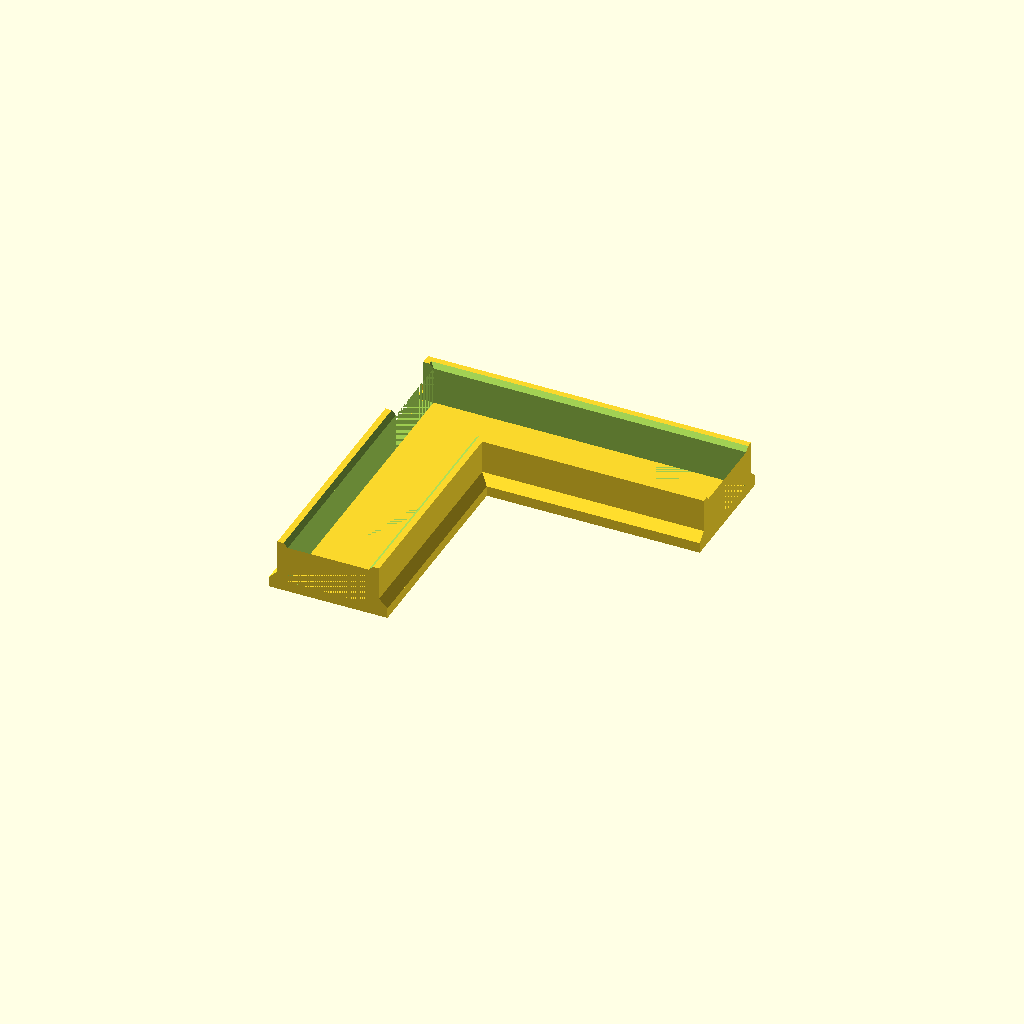
Cell 1: rendered with the file's own defaults.
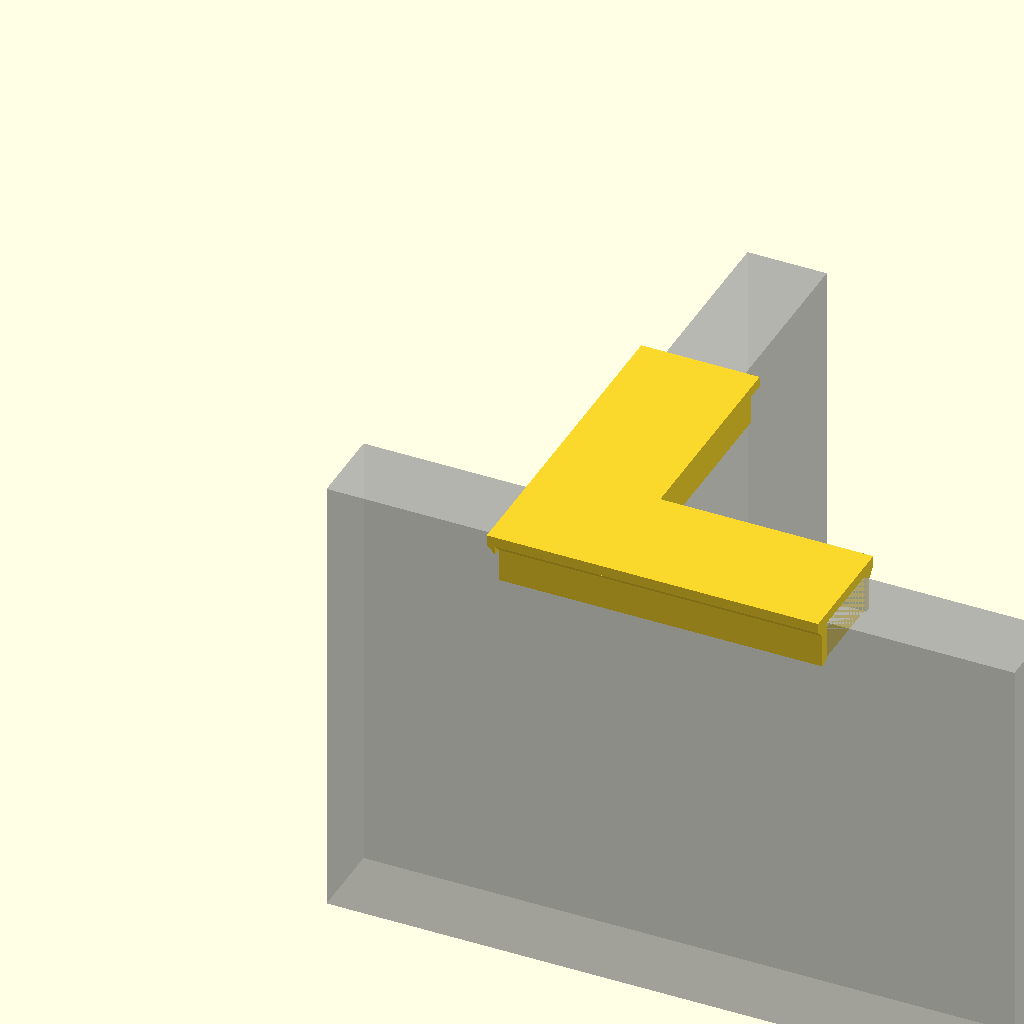
Cell 2 — part set to "demo", the other parameters unchanged.
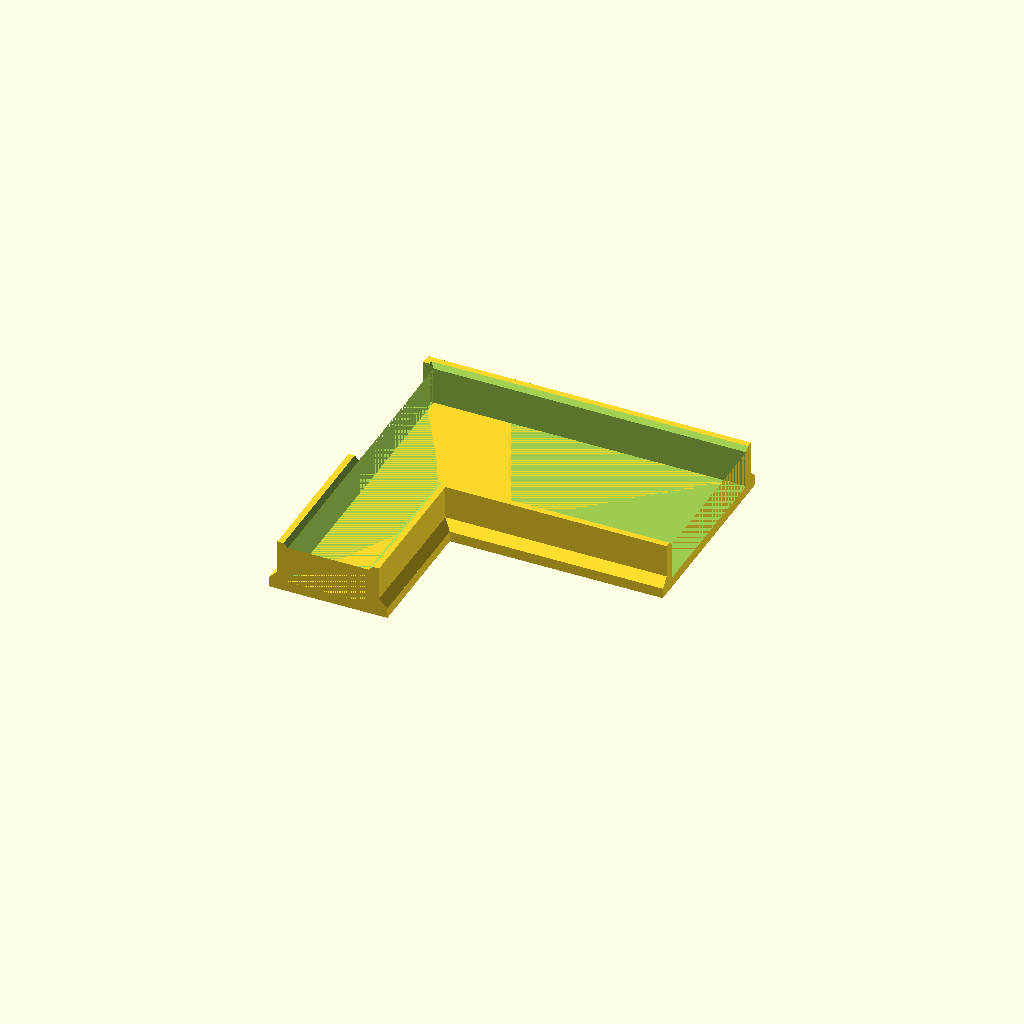
Cell 3: the same model with beam_a_width = 76.
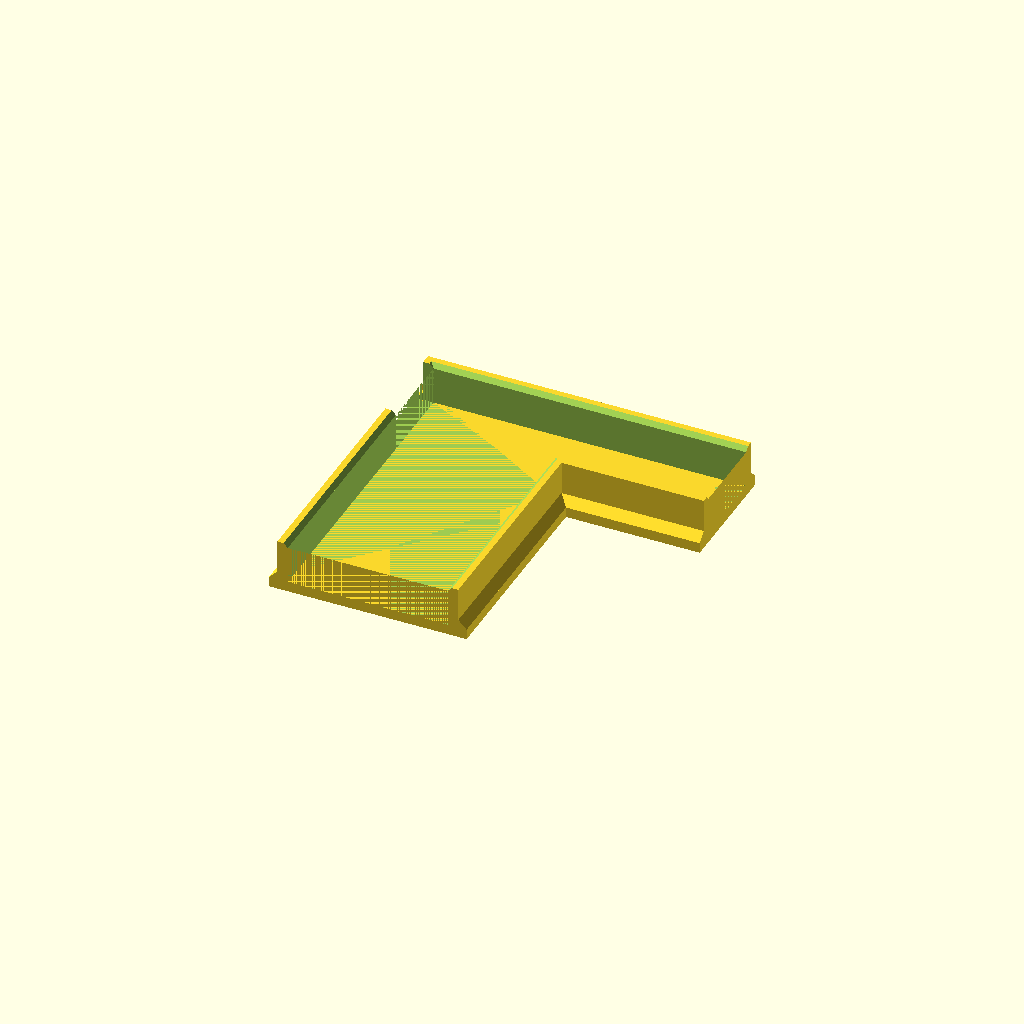
Cell 4 — beam_b_width set to 76, the other parameters unchanged.
One fixed orthographic camera (rotation 55°, 0°, 25°; colour scheme Cornfield) for every cell.
The OpenSCAD source (beam_corner_jig.scad):
// ============================================================
// 90 Degree Beam Corner Jig
//
// A right-angle channel jig for holding two large timber beams
// square to each other while they are glued, screwed or bolted.
//
// The jig is an L-shaped tray that drops down over the corner
// from above. Each arm is a full U-groove: an outer wall and an
// inner wall capture BOTH side faces of its beam, so the beams
// cannot splay or twist. The top plate holds them coplanar.
//
// The two outer walls meet at the origin and form the 90 degree
// reference; the two inner walls form a matching 90 degree
// reference at (gb, ga). The corner square itself is left open
// (no inner walls) so it works whichever beam runs through and
// whichever butts into it.
//
// Coordinate system (as used, "demo" part):
//   Origin  = outer corner of the joint.
//   +X      = along beam A, +Y = along beam B.
//   z = 0   = top face of the beams / underside of the plate.
//   Plate occupies z = 0 .. plate_thickness.
//   Walls hang down, z = -groove_depth .. 0.
//
// The "jig" part flips this so the plate lies on the bed and the
// walls point up — prints as a shallow tray, no supports, and the
// layer lines run across the walls rather than along the joint.
//
// Print two and use them as a pair, one gripping the top of the beams
// and one the bottom. Turn the lower one over about the diagonal of its
// own corner and its grooves land back on the same two beams. See
// part = "pair".
//
// Note that turning it over is the ONLY way to invert it and still land
// on the same beams, and that rotation swaps the two arms. So anything
// asymmetric between the arms — see t_relief — swaps over with it, and
// the two halves of a pair are then not the same print.
//
// It does T joints as well as L joints; see t_relief.
//
// Standalone — no external dependencies.
//
// All units: millimeters.
// ============================================================

/* [Beams] */
beam_a_width  = 38;   // Width of beam A, measured across the X arm
beam_b_width  = 38;   // Width of beam B, measured across the Y arm
beam_depth    = 220;  // Beam depth — the dimension the walls reach down
groove_depth  = 20;   // How far the walls reach down the beam sides
clearance     = 0.8;  // Slip fit added to each groove width

/* [Jig] */
arm_length      = 150;  // Length of each arm, from the outer corner
plate_thickness = 5;    // Top plate thickness
wall_thickness  = 5;    // Wall thickness
fillet_radius   = 4;    // Fillet at the root of every wall
lead_in         = 2;    // Chamfer flaring the mouth of the grooves

/* [T Joint] */
// Gap the outer wall where it crosses a groove, so that beam can run
// straight on through the corner instead of ending at it — which turns
// the L jig into a T jig. The plate is untouched: it passes over the
// through beam, so the jig loses no stiffness.
//   "none" — L joint only, both outer walls continuous
//   "a"    — beam A runs through, beam B butts into it
//   "b"    — beam B runs through, beam A butts into it
//   "both" — either. The ONLY setting where a top-and-bottom pair of the
//            same printed part both open the same way — see part = "pair"
t_relief = "a";  // [none, a, b, both]

/* [Fixings] */
screw_holes    = false;  // Holes through the walls for temporary screws
screw_diameter = 5.5;    // Clearance diameter (5.5 suits a 5 mm screw)

/* [Demo] */
demo_beam_overrun = 90;  // Beam length beyond the jig, demo parts only

/* [Quality] */
$fa = 1;
$fs = 0.4;

/* [Render] */
part = "jig";  // [jig, demo, pair]

// ============================================================
// DERIVED
// ============================================================

ga = beam_a_width + clearance;   // Groove width of the X arm
gb = beam_b_width + clearance;   // Groove width of the Y arm
wt = wall_thickness;
pt = plate_thickness;
al = arm_length;

eps = 0.01;

// Sanity guards — these would produce inverted geometry rather than
// an obvious error, so fail loudly instead.
assert(al > max(ga, gb) + wt,
       "arm_length must be longer than the wider groove plus a wall");
assert(groove_depth > fillet_radius + lead_in,
       "groove_depth must exceed fillet_radius + lead_in");
// A top and a bottom jig grip opposite ends of the same beam depth, so
// between them they must not meet in the middle.
assert(2 * groove_depth < beam_depth,
       "groove_depth must be under half beam_depth, or a top and bottom jig collide");
assert(t_relief == "none" || t_relief == "a" || t_relief == "b" || t_relief == "both",
       "t_relief must be none, a, b or both");

// ============================================================
// 2D OUTLINES
// ============================================================

// Groove cavity of the X arm — open at x = al, closed at x = 0.
module cavity_a() {
    square([al, ga]);
}

// Groove cavity of the Y arm — open at y = al, closed at y = 0.
module cavity_b() {
    square([gb, al]);
}

// The full L-shaped cavity.
module cavity_outline() {
    cavity_a();
    cavity_b();
}

// Footprint of the walls: each cavity grown by one wall thickness on
// its outer and inner edge. The two outer walls run right through the
// corner and meet there — that continuous corner is what sets the
// 90 degree reference, and it ties the two arms together.
module wall_outline() {
    translate([-wt, -wt]) square([al + wt, ga + 2 * wt]);
    translate([-wt, -wt]) square([gb + 2 * wt, al + wt]);
}

// Footprint of the top plate: the wall footprint plus fillet_radius on
// every outboard face. That overhang is the ledge the wall-root fillets
// stand on — see wall_fillets().
module plate_outline() {
    fr = fillet_radius;
    translate([-wt - fr, -wt - fr]) square([al + wt + fr, ga + 2 * (wt + fr)]);
    translate([-wt - fr, -wt - fr]) square([gb + 2 * (wt + fr), al + wt + fr]);
}

// ============================================================
// MODULES
// ============================================================

// The wall band, before the groove is cut out of it.
module wall_blank() {
    translate([0, 0, -groove_depth])
        linear_extrude(height = groove_depth)
            wall_outline();
}

// The top plate.
module plate() {
    linear_extrude(height = pt) plate_outline();
}

// The L-shaped groove, plus a 45 degree flare at its mouth so the
// jig drops onto rough-sawn timber without fighting.
module groove() {
    translate([0, 0, -groove_depth - 1])
        linear_extrude(height = groove_depth + 1 + eps)
            cavity_outline();

    // Flared mouth — one hull per arm, since the L is not convex.
    hull() {
        translate([0, 0, -groove_depth + lead_in])
            linear_extrude(height = eps) cavity_a();
        translate([0, 0, -groove_depth - 1])
            linear_extrude(height = eps) offset(delta = lead_in + 1) cavity_a();
    }
    hull() {
        translate([0, 0, -groove_depth + lead_in])
            linear_extrude(height = eps) cavity_b();
        translate([0, 0, -groove_depth - 1])
            linear_extrude(height = eps) offset(delta = lead_in + 1) cavity_b();
    }
}

// A fillet prism running along +X, occupying y = 0..r and z = -r..0.
// Fills the concave corner made by a wall face on the XZ plane (wall
// body at y < 0) meeting the plate underside at z = 0.
module fillet_prism(len, r) {
    rotate([0, 90, 0])
        linear_extrude(height = len)
            polygon([[0, 0], [0, r], [r, 0]]);
}

// Fillets at the root of all four wall runs. These carry the bending
// load where the walls meet the plate — the weakest place in a printed
// part, since it is a layer boundary.
//
// They sit on the OUTBOARD face of every wall, never inside a groove.
// A fillet on the groove side would pack out the corner the beam's own
// arris has to occupy, so the beam would ride up on the two slopes
// instead of seating flat against the plate and registering on the wall
// faces. That is why plate_outline() carries fillet_radius of extra
// plate beyond each outboard face — it is the ledge these sit on.
module wall_fillets() {
    r = fillet_radius;

    // Outer wall of the X arm — outboard face at y = -wt.
    translate([al, -wt, 0]) rotate([0, 0, 180])
        fillet_prism(al + wt + r, r);

    // Outer wall of the Y arm — outboard face at x = -wt.
    translate([-wt, -wt - r, 0]) rotate([0, 0, 90])
        fillet_prism(al + wt + r, r);

    // Inner wall of the X arm — outboard face at y = ga + wt.
    translate([gb, ga + wt, 0])
        fillet_prism(al - gb, r);

    // Inner wall of the Y arm — outboard face at x = gb + wt.
    translate([gb + wt, al, 0]) rotate([0, 0, -90])
        fillet_prism(al - ga, r);
}

// Gaps cut through the outer wall — and its root fillet — where a beam
// runs on through the corner. Cut to exactly z = 0, so the plate above
// is left whole.
module t_relief_cuts() {
    fr = fillet_radius;

    // Across the end of the X arm's groove, freeing beam A.
    if (t_relief == "a" || t_relief == "both")
        translate([-wt - fr - 1, 0, -groove_depth - 1])
            cube([wt + fr + 1, ga, groove_depth + 1]);

    // Across the end of the Y arm's groove, freeing beam B.
    if (t_relief == "b" || t_relief == "both")
        translate([0, -wt - fr - 1, -groove_depth - 1])
            cube([gb, wt + fr + 1, groove_depth + 1]);

    // With both grooves freed, the block where the two outer walls used
    // to meet is left touching neither beam and hanging off the plate on
    // its own — a spindly stub that would only snap off. Take it away.
    if (t_relief == "both")
        translate([-wt - fr - 1, -wt - fr - 1, -groove_depth - 1])
            cube([wt + fr + 1, wt + fr + 1, groove_depth + 1]);
}

// A single horizontal hole, axis along +Y, drilled through a wall.
module wall_hole() {
    translate([0, -1, -groove_depth / 2])
        rotate([-90, 0, 0])
            cylinder(h = wt + 2, d = screw_diameter);
}

// Clearance holes so the jig can be screwed to the beams while the
// joint is fixed, then unscrewed and lifted off.
module screw_cuts() {
    // Outer wall of the X arm.
    for (f = [0.35, 0.72])
        translate([al * f, -wt, 0]) wall_hole();

    // Outer wall of the Y arm.
    for (f = [0.35, 0.72])
        translate([-wt, al * f, 0]) rotate([0, 0, -90]) wall_hole();

    // Inner wall of the X arm.
    for (f = [0.4, 0.8])
        translate([gb + (al - gb) * f, ga + wt, 0]) rotate([0, 0, 180]) wall_hole();

    // Inner wall of the Y arm.
    for (f = [0.4, 0.8])
        translate([gb + wt, ga + (al - ga) * f, 0]) rotate([0, 0, 90]) wall_hole();
}

// The finished jig, in the orientation it is used in.
module jig() {
    difference() {
        union() {
            plate();
            difference() {
                wall_blank();
                groove();
            }
            wall_fillets();
        }
        if (screw_holes) screw_cuts();
        t_relief_cuts();
    }
}

// Ghost beams, for checking the fit.
module demo_beams() {
    t = beam_depth;
    o = demo_beam_overrun;

    // A freed groove is drawn with its beam running on through the
    // corner, so the demo shows the joint the current t_relief allows:
    // an L when nothing is freed, a T when something is.
    a_start = t_relief == "b" ? beam_b_width
            : t_relief == "none" ? 0
            : -o;
    b_start = t_relief == "b" ? -o : beam_a_width;

    // Beam A — runs along X.
    translate([a_start, 0, -t])
        cube([al + o - a_start, beam_a_width, t]);

    // Beam B — runs along Y.
    translate([0, b_start, -t])
        cube([beam_b_width, al + o - b_start, t]);
}

// ============================================================
// RENDER
// ============================================================
// This is a one-piece model, so the usual bottom/top/both/exploded
// selector does not apply. "jig" is the print orientation, "demo" shows
// one jig working on a corner, and "pair" shows two of the same printed
// part gripping the beams top and bottom.

if (part == "jig") {
    // Flip so the plate lies on the bed and the walls point up:
    // no supports, and the walls print with their layers stacked
    // across the direction the beams push.
    translate([-(al - wt) / 2, (al - wt) / 2, pt])
        rotate([180, 0, 0])
            jig();

} else if (part == "demo") {
    jig();
    %demo_beams();

} else if (part == "pair") {
    // The lower jig is turned over about the diagonal of its own corner
    // — a real 180 degree rotation, not a mirror — which lands its
    // grooves back on the same two beams. Only works while the two beams
    // are the same width.
    assert(beam_a_width == beam_b_width,
           "a pair needs equal beam widths, otherwise print a mirrored second jig");
    // That rotation swaps the arms, so it swaps which groove is freed.
    if (t_relief == "a" || t_relief == "b")
        echo("NOTE: with t_relief a or b the pair is two DIFFERENT prints — print the other setting for the lower jig, or use t_relief = \"both\" for one part that does either.");
    jig();
    translate([0, 0, -beam_depth]) rotate(a = 180, v = [1, 1, 0]) jig();
    %demo_beams();

} else {
    echo("Unknown part — use \"jig\", \"demo\" or \"pair\"");
}
Customizer parameters (derived from the source; name, type, default, range or options):
beam_a_width: number, default 38
beam_b_width: number, default 38
beam_depth: number, default 220
groove_depth: number, default 20
clearance: number, default 0.8
arm_length: number, default 150
plate_thickness: number, default 5
wall_thickness: number, default 5
fillet_radius: number, default 4
lead_in: number, default 2
t_relief: string, default "a", options "none", "a", "b", "both"
screw_holes: bool, default false
screw_diameter: number, default 5.5
demo_beam_overrun: number, default 90
part: string, default "jig", options "jig", "demo", "pair"
eps: number, default 0.01
